4-way image classification set "processed_dataset" from GitHub (Clivez12/orange_classification); label vocabulary: ibadan sweet orange, tangerine, velencia, washington orange.

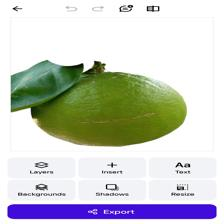
Label: tangerine

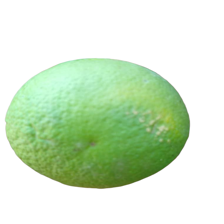
Label: ibadan sweet orange

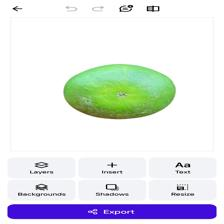
Label: tangerine

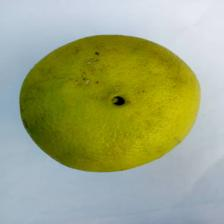
Label: washington orange

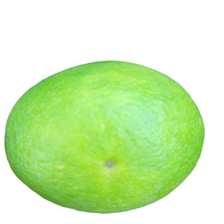
Label: ibadan sweet orange

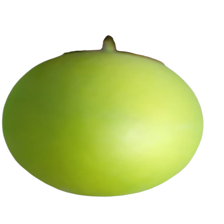
Label: velencia
